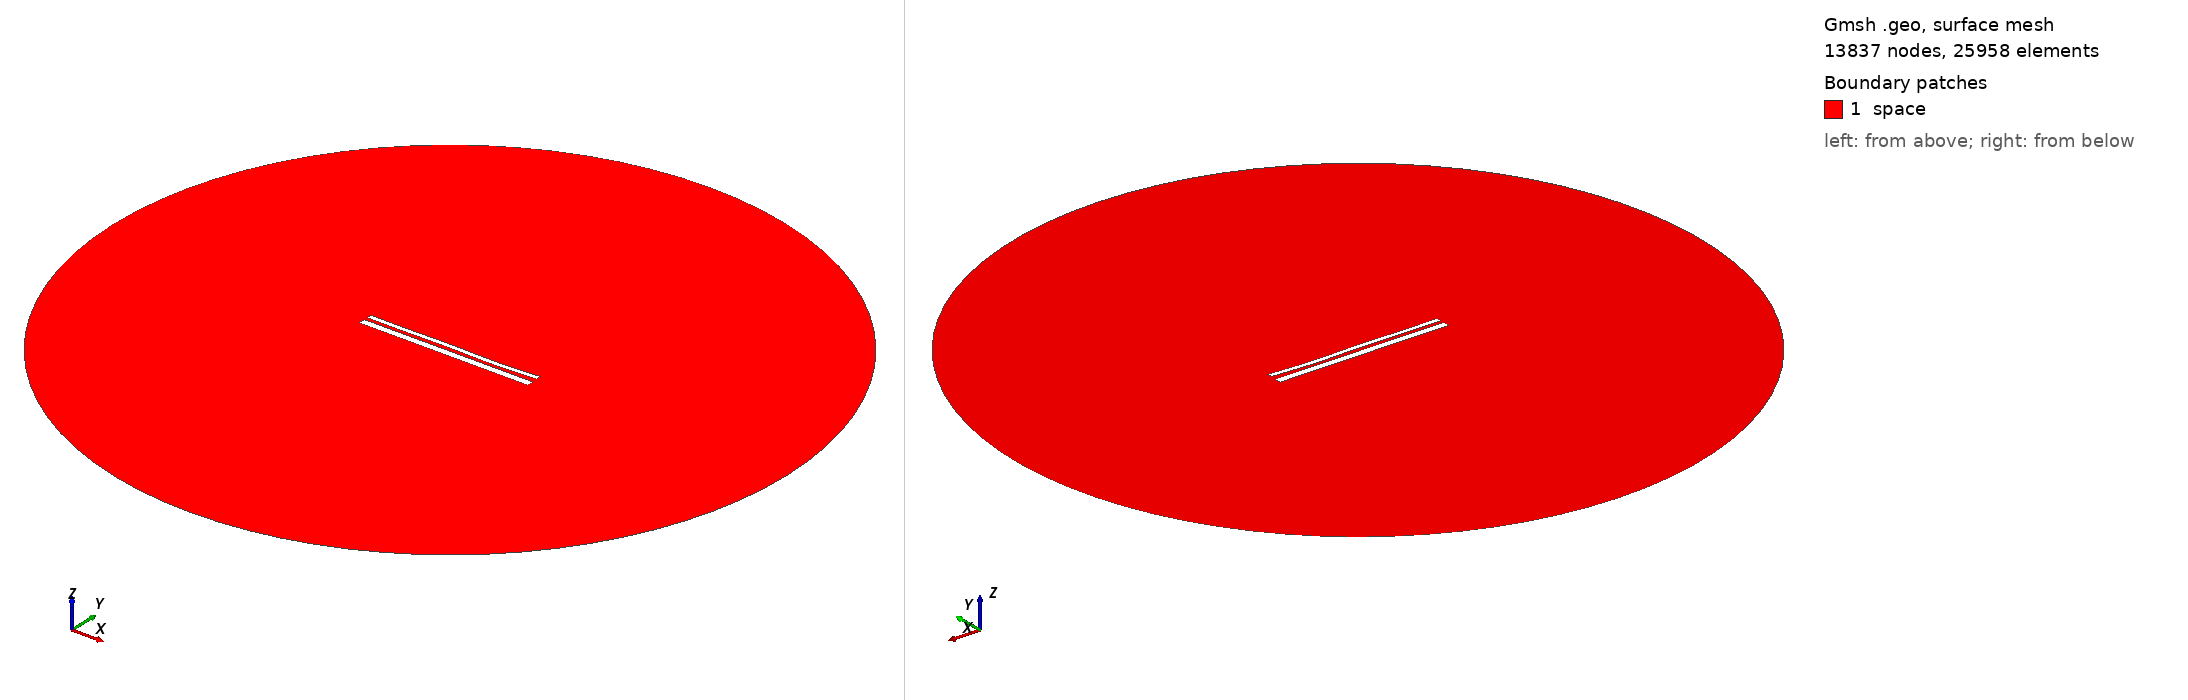

Gmsh geometry script, surface-meshed: 13837 nodes, 25958 surface elements. Boundary patches (legend numbers): 1 space. Left view from above one corner, right view from below the opposite corner. Legend entries are the model's physical surfaces. The drawing asked Gmsh for element sizes between 1% and 20% of the model's largest extent; the script's own settings can give other sizes.

=== 13046.geo (drawn) ===
//---------------------------------------
// Geometry kernel
//---------------------------------------

SetFactory("OpenCASCADE");



//---------------------------------------
// Parameters of the geometry
//---------------------------------------

// Overetch of the upper plate
overetch = 0.5;

// Distance between the plates
distance = 1.5;

// Discretization over the x axis (for the deformation)
nx = 50; 

// Length of the plate
L = 100 - overetch; 

// Number of modes
n = 4; 

// 1st mode coefficient
coeff(1) = 0.15;
beta(1) = 0.596864 * 3.1415926535 / L;

// 2nd mode coefficient
coeff(2) = -0.075;
beta(2) = 1.49418 * 3.1415926535 / L;

// 3rd mode coefficient
coeff(3) = 0.15;
beta(3) = 2.50025 * 3.1415926535 / L;

// 4th mode coefficient
coeff(4) = -0.15;
beta(4) = 3.49999 * 3.1415926535 / L;



//---------------------------------------
// Upper plate (deformed rectangle)
//---------------------------------------

// Coordiantes of the upper plate
xmin = -50;
xmax = 50 - overetch;

// Height of the upper plate
yheight = 4 - 2 * overetch;

// Indexes of the points
UpperID[] = {};
LowerID[] = {};
LeftID[] = {};
RightID[] = {};

// Point index
p = 1;

// Horizontal edges
For i In {1:nx}
    x = xmin + (i-1)*(xmax - xmin)/(nx-1);

    y_bottom = distance / 2 + overetch;
    For j In {1:n}
        C = (Cosh(beta(j)*L) + Cos(beta(j)*L)) / (Sinh(beta(j)*L) + Sin(beta(j)*L));
        y_bottom  = y_bottom + coeff(j) * (Cosh(beta(j)*(x+50)) - Cos(beta(j)*(x+50)) - C * (Sinh(beta(j)*(x+50)) - Sin(beta(j)*(x+50))));
    EndFor

    y_top = y_bottom + yheight;

    Point(p) = {x, y_top, 0, 1.0};
    UpperID[i] = p;
    p = p + 1;

    Point(p) = {x, y_bottom, 0, 1.0};
    LowerID[i] = p;
    p = p + 1;
EndFor

// Create point lists
UpperPts[] = {}; LowerPts[] = {};
For i In {1:nx}
  UpperPts[] += {UpperID[i]};
  LowerPts[] += {LowerID[i]};
EndFor

// Build splines
Spline(1) = {UpperPts[]};
Spline(2) = {LowerPts[]};
Line(3) = {LowerPts[nx-1], UpperPts[nx-1]};
Line(4) = {LowerPts[0], UpperPts[0]};

// Build the plane surface
Curve Loop(1) = {2, 3, -1, -4};
Plane Surface(1) = {1};



//---------------------------------------
// Lower plate (rectangle)
//---------------------------------------

// Vertices
Point(1001) = {-50, -1, 0, 1.0};
Point(1002) = { 50, -1, 0, 1.0};
Point(1003) = { 50,  -5, 0, 1.0};
Point(1004) = {-50,  -5, 0, 1.0};

// Edges
Line(5) = {1001, 1002};
Line(6) = {1002, 1003};
Line(7) = {1003, 1004};
Line(8) = {1004, 1001};

// Plane surface
Line Loop(2) = {5, 6, 7, 8};
Plane Surface(2) = {2}; 



//---------------------------------------
// Outer (fictious) boundary
//---------------------------------------

// Points
Point(1005) = {0, 0, 0};       // Center
Point(1006) = {200, 0, 0};     // Start point
Point(1007) = {0, 200, 0};     // 90 degrees
Point(1008) = {-200, 0, 0};    // 180 degrees
Point(1009) = {0, -200, 0};    // 270 degrees

// Circle arcs (each needs start, center, end)
Circle(9) = {1006, 1005, 1007};
Circle(10) = {1007, 1005, 1008};
Circle(11) = {1008, 1005, 1009};
Circle(12) = {1009, 1005, 1006};

// Plane surface for the entire domain
Curve Loop(3) = {9, 10, 11, 12};
Surface(3) = {3};

// Subtract the plates from the whole domain to obtain the actual domain where we want to solve the equations
BooleanDifference{ Surface{3}; Delete; }{ Surface{1}; Surface{2}; Delete; }




//---------------------------------------
// Transfinite Lines/Curves
//---------------------------------------

// Set the number of points on the boundaries
r = 7;

// Plates
Transfinite Curve {1, 2} = 50*r Using Progression 1;
Transfinite Curve {3, 4} = 2*r Using Progression 1;
Transfinite Line {5, 7} = 50*r Using Progression 1;
Transfinite Line {6, 8} = 2*r Using Progression 1;

// Outer boundary
Transfinite Line {9, 10, 11, 12} = 20 Using Progression 1;



//---------------------------------------
// Physical groups
//---------------------------------------                

// Physical curves (boundaries)
Physical Line("force_segment", 10) = {2};
Physical Line("upper_plate", 11) = {1, 3, 4};
Physical Line("lower_plate", 12) = {5, 6, 7, 8};
Physical Line("boundary", 20) = {9, 10, 11, 12};

// Physical Surfaces
Physical Surface("space", 30) = {3};



//---------------------------------------
// 6. Generate the Mesh
//---------------------------------------

// 2D mesh generation
Mesh 2;
